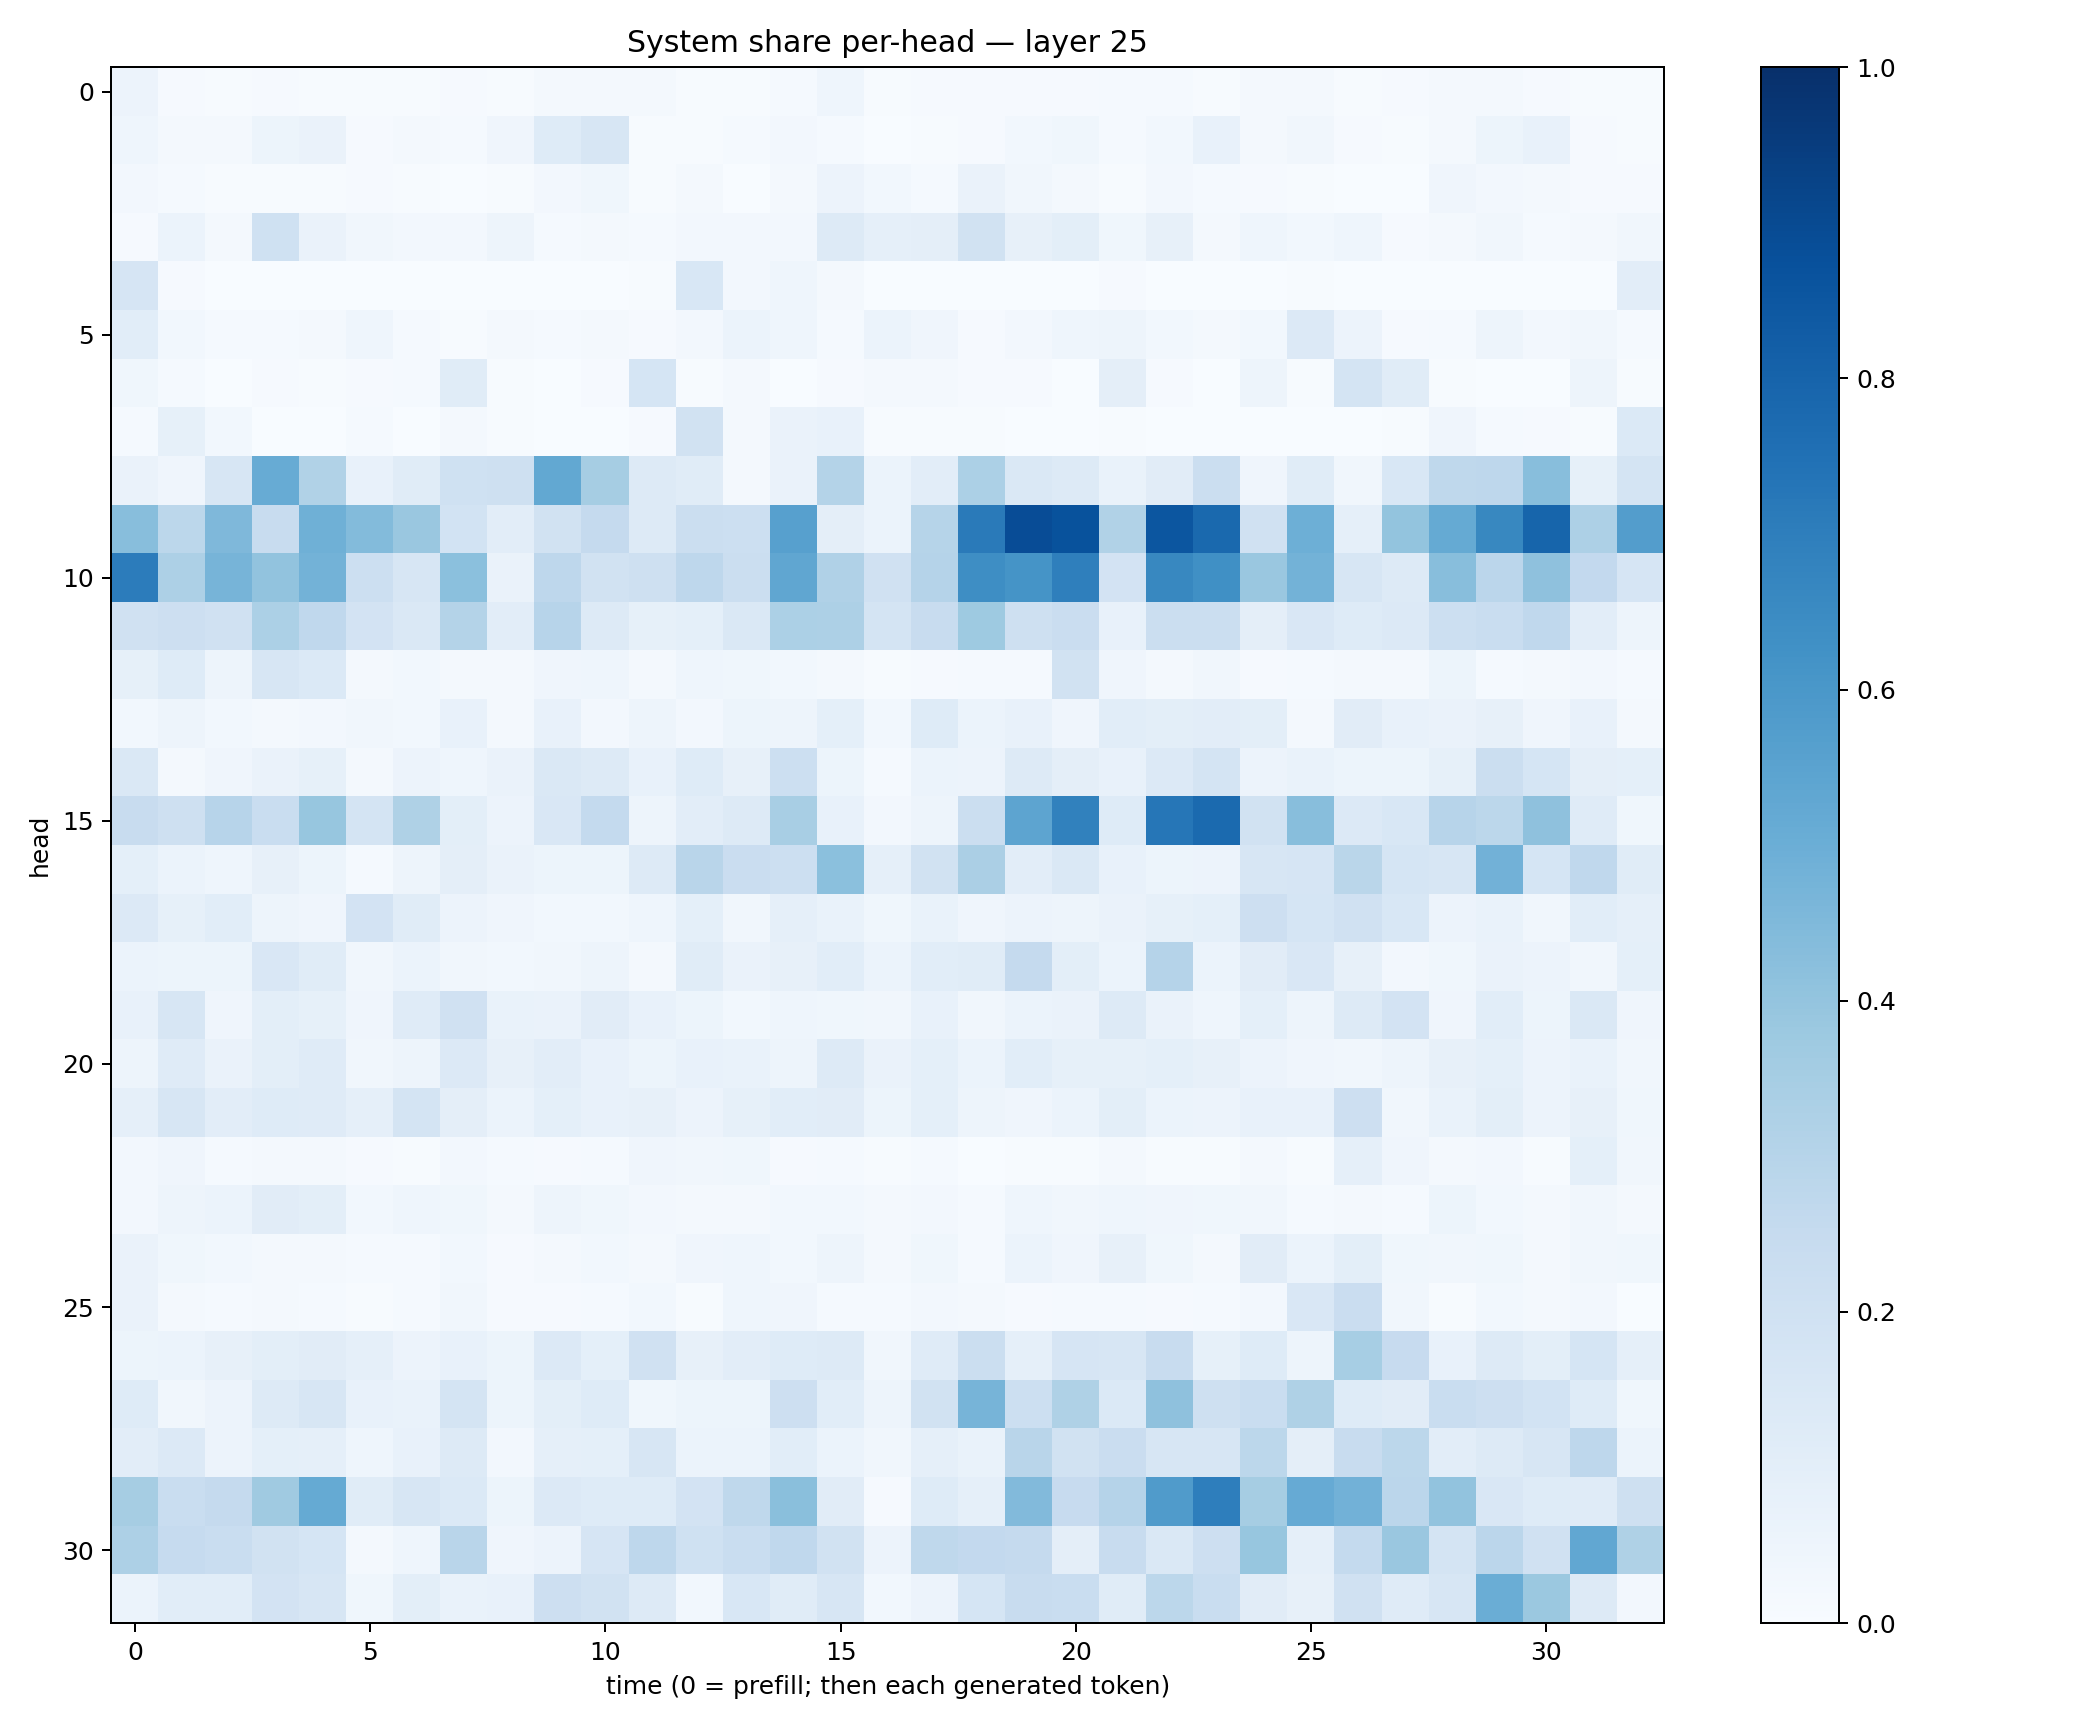

Source data for this figure (header and first rows):
0.055962555, 0.008295727, 0.0051456685, 0.010388036, 0.0057363077, 0.004859207, 0.0054367525, 0.009995927, 0.007777132, 0.016150065, 0.018097166, 0.02202033, 0.0064981254, 0.0047853743, 0.014555716, 0.046244334, 0.0063423156, 0.008143625, 0.011653304, 0.010465918, 0.011432103, 0.011775385, 0.012116451, 0.007715362
0.0456, 0.01751, 0.01586, 0.05317, 0.06457, 0.009769, 0.01857, 0.01405, 0.042, 0.1244, 0.1616, 0.005923, 0.006814, 0.01444, 0.02578, 0.01306, 0.003813, 0.006773, 0.01098, 0.03123, 0.03751, 0.01256, 0.03107, 0.0728
0.02467, 0.01177, 0.00586, 0.006012, 0.005937, 0.008033, 0.004259, 0.003536, 0.007643, 0.02371, 0.03611, 0.004812, 0.02041, 0.00357, 0.01691, 0.05765, 0.03103, 0.01432, 0.06255, 0.03205, 0.01935, 0.007119, 0.02507, 0.01539
0.01098, 0.06213, 0.02276, 0.2025, 0.06549, 0.03335, 0.02627, 0.0267, 0.04956, 0.01489, 0.01567, 0.01192, 0.02554, 0.02422, 0.02694, 0.1253, 0.08777, 0.09491, 0.188, 0.07965, 0.09878, 0.03763, 0.07854, 0.02329
0.1656, 0.0117, 0.00139, 0.001439, 0.001214, 0.0005466, 0.001046, 0.002635, 0.0005933, 0.001709, 0.001392, 0.003948, 0.155, 0.02497, 0.04642, 0.02185, 0.001108, 0.0005765, 0.001729, 0.001985, 0.001351, 0.01053, 0.003336, 0.001201
0.1063, 0.02932, 0.01316, 0.01176, 0.01956, 0.04347, 0.01366, 0.005018, 0.01758, 0.01501, 0.0185, 0.00909, 0.02619, 0.05984, 0.04568, 0.01497, 0.06032, 0.04271, 0.01084, 0.02489, 0.04301, 0.0493, 0.02821, 0.02265
0.03855, 0.0148, 0.002044, 0.008709, 0.007236, 0.007872, 0.01437, 0.117, 0.005868, 0.002649, 0.009446, 0.1708, 0.005842, 0.02134, 0.002934, 0.009319, 0.01799, 0.01933, 0.009845, 0.008524, 0.00194, 0.09606, 0.008523, 0.002467
0.01183, 0.08432, 0.02768, 0.002875, 0.003716, 0.01266, 0.002586, 0.01872, 0.005885, 0.003479, 0.00287, 0.01033, 0.195, 0.0192, 0.06285, 0.07564, 0.004656, 0.006291, 0.004786, 0.003265, 0.002479, 0.003984, 0.001978, 0.00316
0.06376, 0.03987, 0.1583, 0.5095, 0.3154, 0.07378, 0.117, 0.2, 0.2035, 0.5264, 0.351, 0.1313, 0.1162, 0.01879, 0.06353, 0.3083, 0.0601, 0.1053, 0.3293, 0.1483, 0.1271, 0.068, 0.1121, 0.2188
0.427, 0.2806, 0.452, 0.2407, 0.4905, 0.4412, 0.386, 0.1863, 0.104, 0.1918, 0.2505, 0.1252, 0.2244, 0.2181, 0.5618, 0.0955, 0.05929, 0.2991, 0.7144, 0.8904, 0.8693, 0.3147, 0.8519, 0.7791
0.7065, 0.3275, 0.4711, 0.4043, 0.4804, 0.2162, 0.1578, 0.4204, 0.06551, 0.2766, 0.1942, 0.2087, 0.2761, 0.2214, 0.535, 0.3171, 0.1971, 0.3024, 0.6402, 0.6159, 0.6927, 0.181, 0.6624, 0.6317
0.1959, 0.2128, 0.1987, 0.3308, 0.2661, 0.1827, 0.148, 0.3062, 0.1047, 0.2954, 0.1301, 0.08433, 0.09213, 0.1473, 0.3289, 0.3245, 0.1757, 0.2352, 0.3749, 0.2067, 0.2297, 0.07214, 0.2224, 0.2247
0.08522, 0.1246, 0.05035, 0.1571, 0.1401, 0.02094, 0.031, 0.02245, 0.01692, 0.04244, 0.04508, 0.02139, 0.04442, 0.03604, 0.03048, 0.0176, 0.005414, 0.008967, 0.01309, 0.01359, 0.1936, 0.04126, 0.02151, 0.03377
0.02932, 0.04977, 0.03076, 0.01633, 0.02497, 0.03337, 0.0278, 0.07304, 0.01786, 0.07097, 0.02415, 0.04918, 0.0242, 0.05329, 0.04904, 0.09019, 0.02849, 0.123, 0.05998, 0.07561, 0.04274, 0.1087, 0.09777, 0.1033
0.1412, 0.0211, 0.0398, 0.06283, 0.0856, 0.02156, 0.05489, 0.04673, 0.06405, 0.1473, 0.1314, 0.07075, 0.124, 0.08115, 0.2168, 0.05149, 0.01495, 0.0611, 0.05543, 0.1301, 0.09459, 0.07376, 0.1339, 0.1733
0.2362, 0.2053, 0.2931, 0.2313, 0.3937, 0.1773, 0.3231, 0.09892, 0.05549, 0.1516, 0.2543, 0.05034, 0.103, 0.1323, 0.3418, 0.0758, 0.02633, 0.04776, 0.2233, 0.5412, 0.6849, 0.1233, 0.7292, 0.7754
0.09155, 0.06179, 0.04415, 0.07834, 0.05349, 0.01427, 0.0479, 0.09487, 0.06505, 0.05243, 0.05408, 0.1284, 0.2922, 0.2269, 0.2172, 0.4219, 0.08712, 0.1888, 0.3345, 0.1033, 0.1447, 0.07419, 0.05436, 0.05598
0.136, 0.08314, 0.1062, 0.04791, 0.04022, 0.1835, 0.1167, 0.05702, 0.04096, 0.03033, 0.02861, 0.04382, 0.09119, 0.03455, 0.08838, 0.06897, 0.03581, 0.06928, 0.04212, 0.05658, 0.04709, 0.06333, 0.0847, 0.09355
0.06197, 0.05365, 0.05188, 0.149, 0.1137, 0.03311, 0.05943, 0.03154, 0.02996, 0.03387, 0.04796, 0.02232, 0.1161, 0.06639, 0.07977, 0.1073, 0.06055, 0.1092, 0.1146, 0.2504, 0.09948, 0.06229, 0.3014, 0.05871
0.07497, 0.1634, 0.04077, 0.09934, 0.08488, 0.04195, 0.1177, 0.1984, 0.06812, 0.06327, 0.1121, 0.07809, 0.05303, 0.03, 0.04628, 0.03683, 0.03487, 0.07449, 0.03167, 0.06208, 0.06607, 0.1258, 0.06586, 0.0436
0.04929, 0.1201, 0.06267, 0.09772, 0.1174, 0.03343, 0.04902, 0.133, 0.08025, 0.104, 0.07485, 0.05408, 0.07275, 0.06642, 0.04885, 0.1296, 0.06543, 0.09349, 0.0614, 0.1093, 0.08559, 0.08536, 0.09224, 0.07891
0.08785, 0.162, 0.1053, 0.1229, 0.1181, 0.08979, 0.1788, 0.09699, 0.0589, 0.09316, 0.07311, 0.08113, 0.05576, 0.08514, 0.1055, 0.1099, 0.0508, 0.09135, 0.04777, 0.03991, 0.06007, 0.09898, 0.05982, 0.05544
0.02605, 0.04293, 0.01193, 0.01901, 0.0215, 0.008967, 0.00779, 0.02626, 0.01363, 0.008556, 0.01387, 0.04247, 0.03515, 0.03902, 0.0114, 0.01201, 0.006091, 0.01428, 0.00338, 0.004822, 0.005253, 0.0223, 0.005821, 0.004705
0.02653, 0.04807, 0.06064, 0.1099, 0.0997, 0.02789, 0.04471, 0.03829, 0.01863, 0.05004, 0.0354, 0.02519, 0.01944, 0.02277, 0.03028, 0.02788, 0.02305, 0.0259, 0.01414, 0.04316, 0.0323, 0.04596, 0.04084, 0.03622
0.06558, 0.0363, 0.02849, 0.01815, 0.01633, 0.01211, 0.01374, 0.02979, 0.009471, 0.02224, 0.02986, 0.01895, 0.04107, 0.045, 0.02995, 0.04688, 0.02204, 0.03672, 0.01278, 0.06026, 0.04109, 0.07871, 0.03592, 0.0169
0.0639, 0.02229, 0.01302, 0.01626, 0.01431, 0.004219, 0.01405, 0.033, 0.008969, 0.01051, 0.01274, 0.02929, 0.006495, 0.04451, 0.04227, 0.01236, 0.01199, 0.0238, 0.01579, 0.01012, 0.01222, 0.01479, 0.0115, 0.01529
0.05244, 0.06089, 0.07963, 0.1006, 0.1104, 0.08651, 0.05704, 0.07311, 0.05436, 0.1346, 0.09371, 0.1984, 0.07848, 0.1023, 0.1224, 0.1311, 0.03186, 0.1193, 0.223, 0.08762, 0.1664, 0.1638, 0.2378, 0.08575
0.1238, 0.03462, 0.05847, 0.1304, 0.1583, 0.07622, 0.07017, 0.1776, 0.05153, 0.101, 0.1242, 0.03812, 0.05234, 0.05335, 0.2111, 0.1075, 0.04957, 0.19, 0.4695, 0.2174, 0.3211, 0.1398, 0.4136, 0.2085
0.1017, 0.1343, 0.05515, 0.09029, 0.08944, 0.04595, 0.07365, 0.1281, 0.02486, 0.08743, 0.09187, 0.1595, 0.05874, 0.06235, 0.1055, 0.06173, 0.03326, 0.08747, 0.0683, 0.2898, 0.1892, 0.2275, 0.1638, 0.1589
0.3477, 0.2307, 0.251, 0.3699, 0.5176, 0.1152, 0.164, 0.1393, 0.0522, 0.1367, 0.1211, 0.1228, 0.181, 0.2706, 0.4252, 0.1126, 0.01137, 0.1228, 0.08776, 0.4422, 0.2423, 0.3009, 0.5807, 0.6955
0.3259, 0.2493, 0.2338, 0.1932, 0.1709, 0.01683, 0.04468, 0.2902, 0.03932, 0.05558, 0.1643, 0.2742, 0.2015, 0.2342, 0.2666, 0.1911, 0.05501, 0.2728, 0.2604, 0.2527, 0.09577, 0.2393, 0.1458, 0.211
0.06016, 0.1064, 0.1057, 0.1809, 0.1639, 0.03574, 0.09967, 0.06718, 0.07488, 0.2145, 0.1939, 0.1277, 0.03062, 0.1526, 0.1152, 0.1576, 0.02753, 0.05502, 0.169, 0.2351, 0.2313, 0.1149, 0.2807, 0.2336
